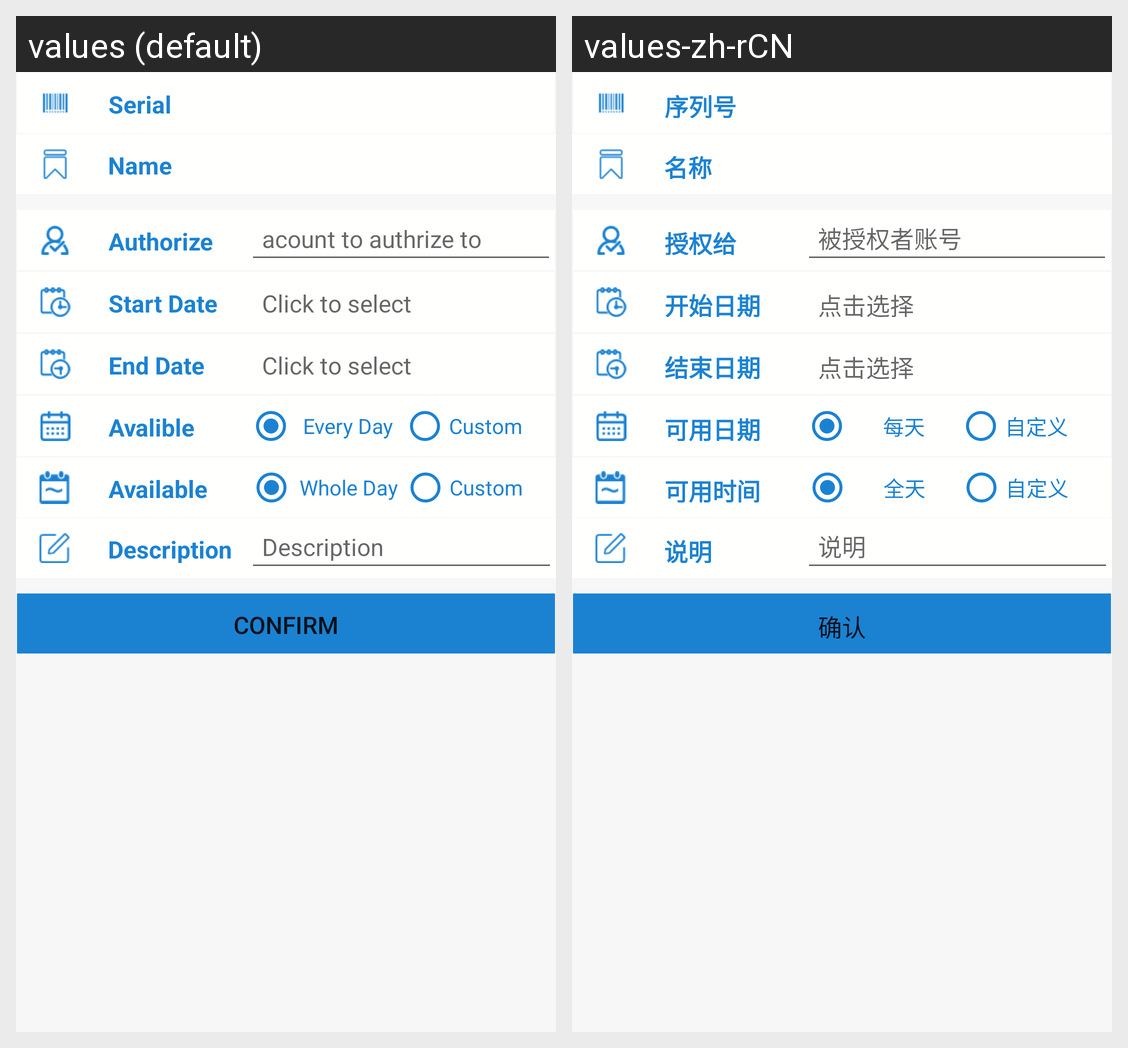

Translations of the strings shown on this Android screen, per locale in the grid:
Android screen res/layout/activity_authorization_edit.xml rendered under 2 locales, left to right: values (default), values-zh-rCN. Device: Nexus 5 (rendered at 1080×1920; each locale shown at half size, 540×960, under a caption strip naming it); theme AppTheme.
Strings drawn on this screen, with the default value and each locale's value (text and hints the layout hard-codes, and strings that could not be matched under every locale, appear in the picture but are not listed):

serial
  values: Serial
  values-zh-rCN: 序列号

lockerDescription
  values: Name
  values-zh-rCN: 名称

authorize_to
  values: Authorize TO
  values-zh-rCN: 授权给

to_acount
  values: acount to authrize to
  values-zh-rCN: 被授权者账号

start_date
  values: Start Date
  values-zh-rCN: 开始日期

click_to_select
  values: Click to select
  values-zh-rCN: 点击选择

end_date
  values: End Date
  values-zh-rCN: 结束日期

available_day_of_week
  values: Avalible Day
  values-zh-rCN: 可用日期

every_day
  values: Every Day
  values-zh-rCN: 每天

custom
  values: Custom
  values-zh-rCN: 自定义

available_time
  values: Available Time
  values-zh-rCN: 可用时间

whole_day
  values: Whole Day
  values-zh-rCN: 全天

description
  values: Description
  values-zh-rCN: 说明

yes
  values: Confirm
  values-zh-rCN: 确认
